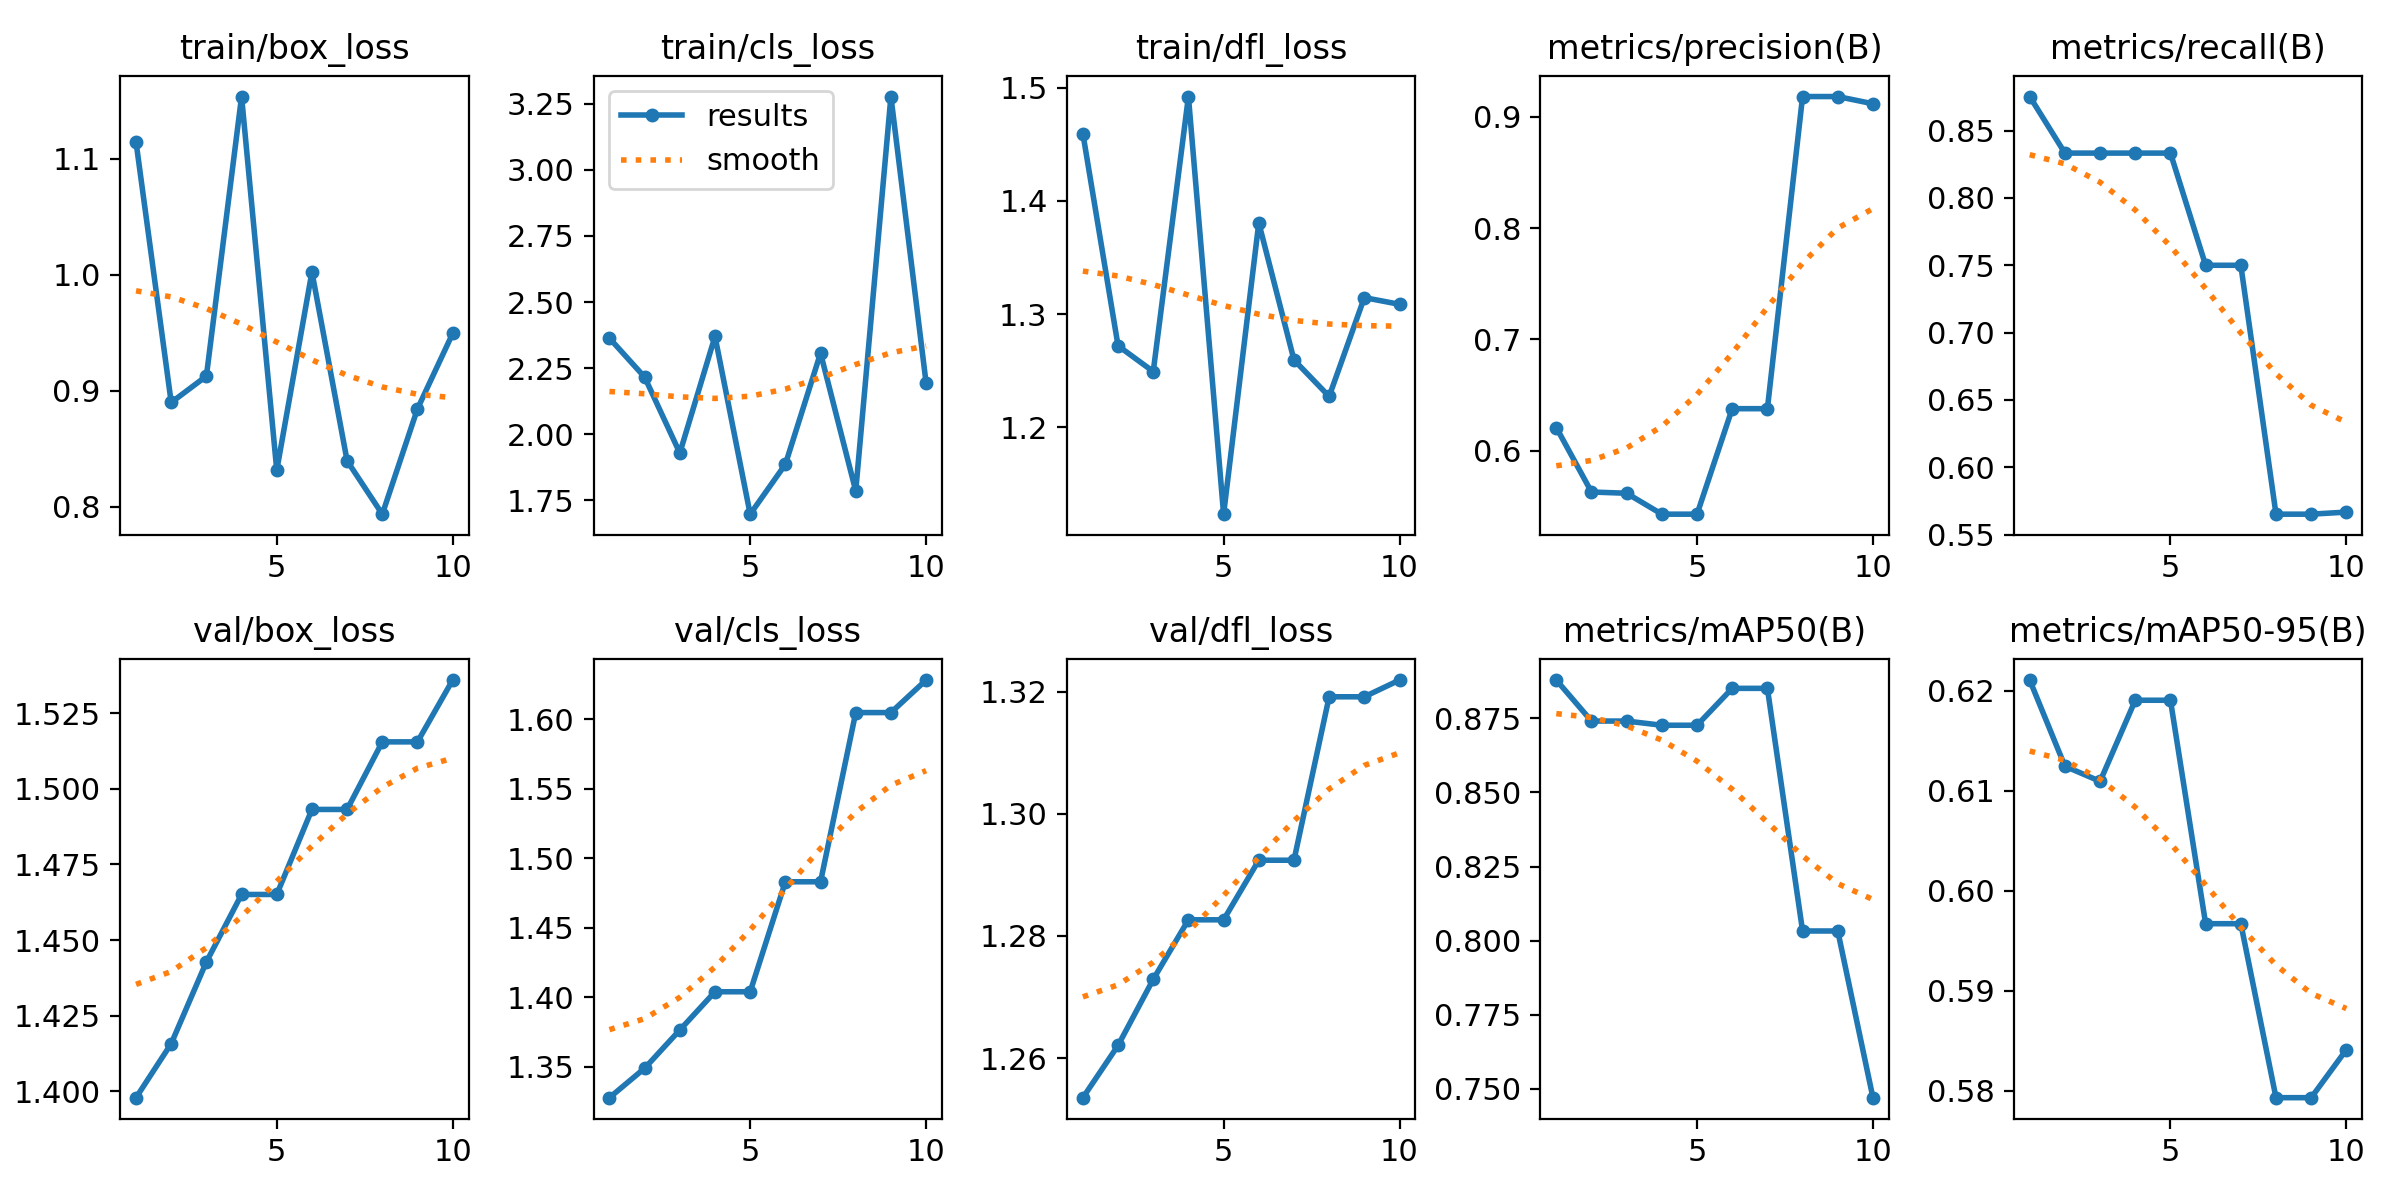

Data behind this chart, as committed beside it:
epoch, time, train/box_loss, train/cls_loss, train/dfl_loss, metrics/precision(B), metrics/recall(B), metrics/mAP50(B), metrics/mAP50-95(B), val/box_loss, val/cls_loss, val/dfl_loss, lr/pg0, lr/pg1, lr/pg2
1, 5.472, 1.115, 2.364, 1.46, 0.6209, 0.8753, 0.8879, 0.6211, 1.398, 1.328, 1.254, 0, 0, 0
2, 10.66, 0.8898, 2.216, 1.272, 0.5629, 0.8333, 0.8741, 0.6125, 1.416, 1.349, 1.262, 1.07219e-06, 1.07219e-06, 1.07219e-06
3, 15.91, 0.9125, 1.93, 1.249, 0.5618, 0.8333, 0.8741, 0.6109, 1.443, 1.376, 1.273, 1.90876e-06, 1.90876e-06, 1.90876e-06
4, 20.97, 1.154, 2.37, 1.492, 0.5431, 0.8333, 0.8727, 0.619, 1.465, 1.404, 1.283, 2.50971e-06, 2.50971e-06, 2.50971e-06
5, 26.04, 0.8313, 1.698, 1.123, 0.5431, 0.8333, 0.8727, 0.619, 1.465, 1.404, 1.283, 2.87504e-06, 2.87504e-06, 2.87504e-06
6, 31.12, 1.002, 1.887, 1.381, 0.6378, 0.75, 0.8851, 0.5967, 1.493, 1.483, 1.292, 3.00475e-06, 3.00475e-06, 3.00475e-06
7, 36.28, 0.8394, 2.307, 1.259, 0.6378, 0.75, 0.8851, 0.5967, 1.493, 1.483, 1.292, 2.89884e-06, 2.89884e-06, 2.89884e-06
8, 41.4, 0.7934, 1.786, 1.227, 0.9181, 0.5651, 0.8033, 0.5793, 1.515, 1.605, 1.319, 2.55731e-06, 2.55731e-06, 2.55731e-06
9, 46.49, 0.8843, 3.277, 1.315, 0.9181, 0.5651, 0.8033, 0.5793, 1.515, 1.605, 1.319, 1.98016e-06, 1.98016e-06, 1.98016e-06
10, 51.54, 0.9493, 2.194, 1.309, 0.9116, 0.5667, 0.747, 0.5841, 1.536, 1.628, 1.322, 1.16739e-06, 1.16739e-06, 1.16739e-06
